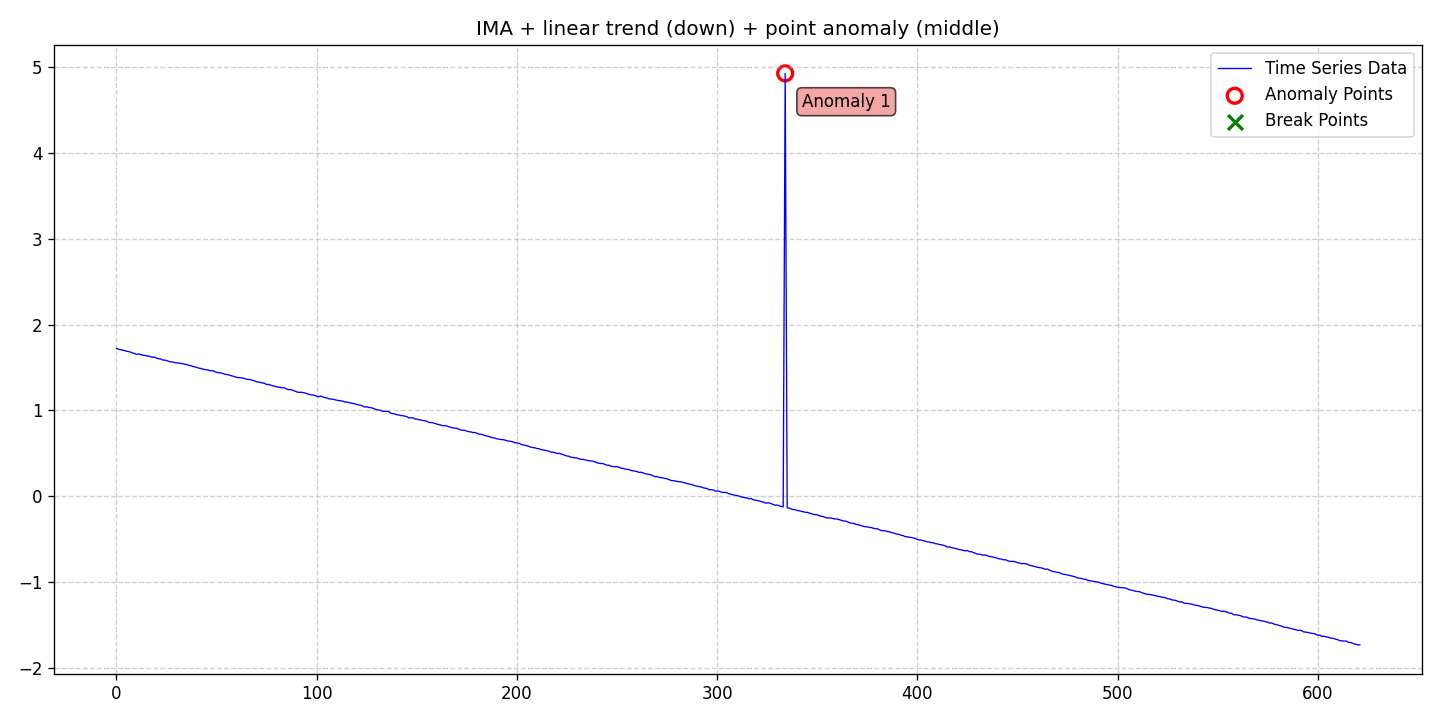

The file beside this chart, header and first rows:
date, data, stationary, det_lin_up, det_lin_down, det_quad, det_cubic, det_exp, det_damped, stoc_trend, volatility, single_seas, multiple_seas, point_anom_single, point_anom_multi, collect_anom, context_anom, mean_shift, var_shift, trend_shift, point_anom_count, point_anom_location, point_anom_point, collect_anom_count
2020-01-01, 1.725, 0, 0, 1, 0, 0, 0, 0, 1, 0, 0, 0, 1, 0, 0, 0, 0, 0, 0, 1, middle, [334], 0
2020-01-02, 1.714, 0, 0, 1, 0, 0, 0, 0, 1, 0, 0, 0, 1, 0, 0, 0, 0, 0, 0, 1, middle, [334], 0
2020-01-03, 1.711, 0, 0, 1, 0, 0, 0, 0, 1, 0, 0, 0, 1, 0, 0, 0, 0, 0, 0, 1, middle, [334], 0
2020-01-04, 1.703, 0, 0, 1, 0, 0, 0, 0, 1, 0, 0, 0, 1, 0, 0, 0, 0, 0, 0, 1, middle, [334], 0
2020-01-05, 1.7, 0, 0, 1, 0, 0, 0, 0, 1, 0, 0, 0, 1, 0, 0, 0, 0, 0, 0, 1, middle, [334], 0
2020-01-06, 1.691, 0, 0, 1, 0, 0, 0, 0, 1, 0, 0, 0, 1, 0, 0, 0, 0, 0, 0, 1, middle, [334], 0
2020-01-07, 1.687, 0, 0, 1, 0, 0, 0, 0, 1, 0, 0, 0, 1, 0, 0, 0, 0, 0, 0, 1, middle, [334], 0
2020-01-08, 1.681, 0, 0, 1, 0, 0, 0, 0, 1, 0, 0, 0, 1, 0, 0, 0, 0, 0, 0, 1, middle, [334], 0
2020-01-09, 1.671, 0, 0, 1, 0, 0, 0, 0, 1, 0, 0, 0, 1, 0, 0, 0, 0, 0, 0, 1, middle, [334], 0
2020-01-10, 1.665, 0, 0, 1, 0, 0, 0, 0, 1, 0, 0, 0, 1, 0, 0, 0, 0, 0, 0, 1, middle, [334], 0
2020-01-11, 1.654, 0, 0, 1, 0, 0, 0, 0, 1, 0, 0, 0, 1, 0, 0, 0, 0, 0, 0, 1, middle, [334], 0
2020-01-12, 1.659, 0, 0, 1, 0, 0, 0, 0, 1, 0, 0, 0, 1, 0, 0, 0, 0, 0, 0, 1, middle, [334], 0
2020-01-13, 1.653, 0, 0, 1, 0, 0, 0, 0, 1, 0, 0, 0, 1, 0, 0, 0, 0, 0, 0, 1, middle, [334], 0
2020-01-14, 1.646, 0, 0, 1, 0, 0, 0, 0, 1, 0, 0, 0, 1, 0, 0, 0, 0, 0, 0, 1, middle, [334], 0
2020-01-15, 1.642, 0, 0, 1, 0, 0, 0, 0, 1, 0, 0, 0, 1, 0, 0, 0, 0, 0, 0, 1, middle, [334], 0
2020-01-16, 1.636, 0, 0, 1, 0, 0, 0, 0, 1, 0, 0, 0, 1, 0, 0, 0, 0, 0, 0, 1, middle, [334], 0
2020-01-17, 1.633, 0, 0, 1, 0, 0, 0, 0, 1, 0, 0, 0, 1, 0, 0, 0, 0, 0, 0, 1, middle, [334], 0
2020-01-18, 1.629, 0, 0, 1, 0, 0, 0, 0, 1, 0, 0, 0, 1, 0, 0, 0, 0, 0, 0, 1, middle, [334], 0
2020-01-19, 1.62, 0, 0, 1, 0, 0, 0, 0, 1, 0, 0, 0, 1, 0, 0, 0, 0, 0, 0, 1, middle, [334], 0
2020-01-20, 1.622, 0, 0, 1, 0, 0, 0, 0, 1, 0, 0, 0, 1, 0, 0, 0, 0, 0, 0, 1, middle, [334], 0
2020-01-21, 1.612, 0, 0, 1, 0, 0, 0, 0, 1, 0, 0, 0, 1, 0, 0, 0, 0, 0, 0, 1, middle, [334], 0
2020-01-22, 1.603, 0, 0, 1, 0, 0, 0, 0, 1, 0, 0, 0, 1, 0, 0, 0, 0, 0, 0, 1, middle, [334], 0
2020-01-23, 1.603, 0, 0, 1, 0, 0, 0, 0, 1, 0, 0, 0, 1, 0, 0, 0, 0, 0, 0, 1, middle, [334], 0
2020-01-24, 1.589, 0, 0, 1, 0, 0, 0, 0, 1, 0, 0, 0, 1, 0, 0, 0, 0, 0, 0, 1, middle, [334], 0
2020-01-25, 1.588, 0, 0, 1, 0, 0, 0, 0, 1, 0, 0, 0, 1, 0, 0, 0, 0, 0, 0, 1, middle, [334], 0
2020-01-26, 1.583, 0, 0, 1, 0, 0, 0, 0, 1, 0, 0, 0, 1, 0, 0, 0, 0, 0, 0, 1, middle, [334], 0
2020-01-27, 1.574, 0, 0, 1, 0, 0, 0, 0, 1, 0, 0, 0, 1, 0, 0, 0, 0, 0, 0, 1, middle, [334], 0
2020-01-28, 1.567, 0, 0, 1, 0, 0, 0, 0, 1, 0, 0, 0, 1, 0, 0, 0, 0, 0, 0, 1, middle, [334], 0
2020-01-29, 1.566, 0, 0, 1, 0, 0, 0, 0, 1, 0, 0, 0, 1, 0, 0, 0, 0, 0, 0, 1, middle, [334], 0
2020-01-30, 1.558, 0, 0, 1, 0, 0, 0, 0, 1, 0, 0, 0, 1, 0, 0, 0, 0, 0, 0, 1, middle, [334], 0
2020-01-31, 1.555, 0, 0, 1, 0, 0, 0, 0, 1, 0, 0, 0, 1, 0, 0, 0, 0, 0, 0, 1, middle, [334], 0
2020-02-01, 1.554, 0, 0, 1, 0, 0, 0, 0, 1, 0, 0, 0, 1, 0, 0, 0, 0, 0, 0, 1, middle, [334], 0
2020-02-02, 1.549, 0, 0, 1, 0, 0, 0, 0, 1, 0, 0, 0, 1, 0, 0, 0, 0, 0, 0, 1, middle, [334], 0
2020-02-03, 1.546, 0, 0, 1, 0, 0, 0, 0, 1, 0, 0, 0, 1, 0, 0, 0, 0, 0, 0, 1, middle, [334], 0
2020-02-04, 1.539, 0, 0, 1, 0, 0, 0, 0, 1, 0, 0, 0, 1, 0, 0, 0, 0, 0, 0, 1, middle, [334], 0
2020-02-05, 1.536, 0, 0, 1, 0, 0, 0, 0, 1, 0, 0, 0, 1, 0, 0, 0, 0, 0, 0, 1, middle, [334], 0
2020-02-06, 1.528, 0, 0, 1, 0, 0, 0, 0, 1, 0, 0, 0, 1, 0, 0, 0, 0, 0, 0, 1, middle, [334], 0
2020-02-07, 1.523, 0, 0, 1, 0, 0, 0, 0, 1, 0, 0, 0, 1, 0, 0, 0, 0, 0, 0, 1, middle, [334], 0
2020-02-08, 1.514, 0, 0, 1, 0, 0, 0, 0, 1, 0, 0, 0, 1, 0, 0, 0, 0, 0, 0, 1, middle, [334], 0
2020-02-09, 1.51, 0, 0, 1, 0, 0, 0, 0, 1, 0, 0, 0, 1, 0, 0, 0, 0, 0, 0, 1, middle, [334], 0
2020-02-10, 1.504, 0, 0, 1, 0, 0, 0, 0, 1, 0, 0, 0, 1, 0, 0, 0, 0, 0, 0, 1, middle, [334], 0
2020-02-11, 1.495, 0, 0, 1, 0, 0, 0, 0, 1, 0, 0, 0, 1, 0, 0, 0, 0, 0, 0, 1, middle, [334], 0
2020-02-12, 1.491, 0, 0, 1, 0, 0, 0, 0, 1, 0, 0, 0, 1, 0, 0, 0, 0, 0, 0, 1, middle, [334], 0
2020-02-13, 1.482, 0, 0, 1, 0, 0, 0, 0, 1, 0, 0, 0, 1, 0, 0, 0, 0, 0, 0, 1, middle, [334], 0
2020-02-14, 1.479, 0, 0, 1, 0, 0, 0, 0, 1, 0, 0, 0, 1, 0, 0, 0, 0, 0, 0, 1, middle, [334], 0
2020-02-15, 1.473, 0, 0, 1, 0, 0, 0, 0, 1, 0, 0, 0, 1, 0, 0, 0, 0, 0, 0, 1, middle, [334], 0
2020-02-16, 1.472, 0, 0, 1, 0, 0, 0, 0, 1, 0, 0, 0, 1, 0, 0, 0, 0, 0, 0, 1, middle, [334], 0
2020-02-17, 1.462, 0, 0, 1, 0, 0, 0, 0, 1, 0, 0, 0, 1, 0, 0, 0, 0, 0, 0, 1, middle, [334], 0
2020-02-18, 1.464, 0, 0, 1, 0, 0, 0, 0, 1, 0, 0, 0, 1, 0, 0, 0, 0, 0, 0, 1, middle, [334], 0
2020-02-19, 1.454, 0, 0, 1, 0, 0, 0, 0, 1, 0, 0, 0, 1, 0, 0, 0, 0, 0, 0, 1, middle, [334], 0
2020-02-20, 1.446, 0, 0, 1, 0, 0, 0, 0, 1, 0, 0, 0, 1, 0, 0, 0, 0, 0, 0, 1, middle, [334], 0
2020-02-21, 1.441, 0, 0, 1, 0, 0, 0, 0, 1, 0, 0, 0, 1, 0, 0, 0, 0, 0, 0, 1, middle, [334], 0
2020-02-22, 1.438, 0, 0, 1, 0, 0, 0, 0, 1, 0, 0, 0, 1, 0, 0, 0, 0, 0, 0, 1, middle, [334], 0
2020-02-23, 1.432, 0, 0, 1, 0, 0, 0, 0, 1, 0, 0, 0, 1, 0, 0, 0, 0, 0, 0, 1, middle, [334], 0
2020-02-24, 1.423, 0, 0, 1, 0, 0, 0, 0, 1, 0, 0, 0, 1, 0, 0, 0, 0, 0, 0, 1, middle, [334], 0
2020-02-25, 1.42, 0, 0, 1, 0, 0, 0, 0, 1, 0, 0, 0, 1, 0, 0, 0, 0, 0, 0, 1, middle, [334], 0
2020-02-26, 1.415, 0, 0, 1, 0, 0, 0, 0, 1, 0, 0, 0, 1, 0, 0, 0, 0, 0, 0, 1, middle, [334], 0
2020-02-27, 1.408, 0, 0, 1, 0, 0, 0, 0, 1, 0, 0, 0, 1, 0, 0, 0, 0, 0, 0, 1, middle, [334], 0
2020-02-28, 1.402, 0, 0, 1, 0, 0, 0, 0, 1, 0, 0, 0, 1, 0, 0, 0, 0, 0, 0, 1, middle, [334], 0
2020-02-29, 1.394, 0, 0, 1, 0, 0, 0, 0, 1, 0, 0, 0, 1, 0, 0, 0, 0, 0, 0, 1, middle, [334], 0
... 562 more rows
